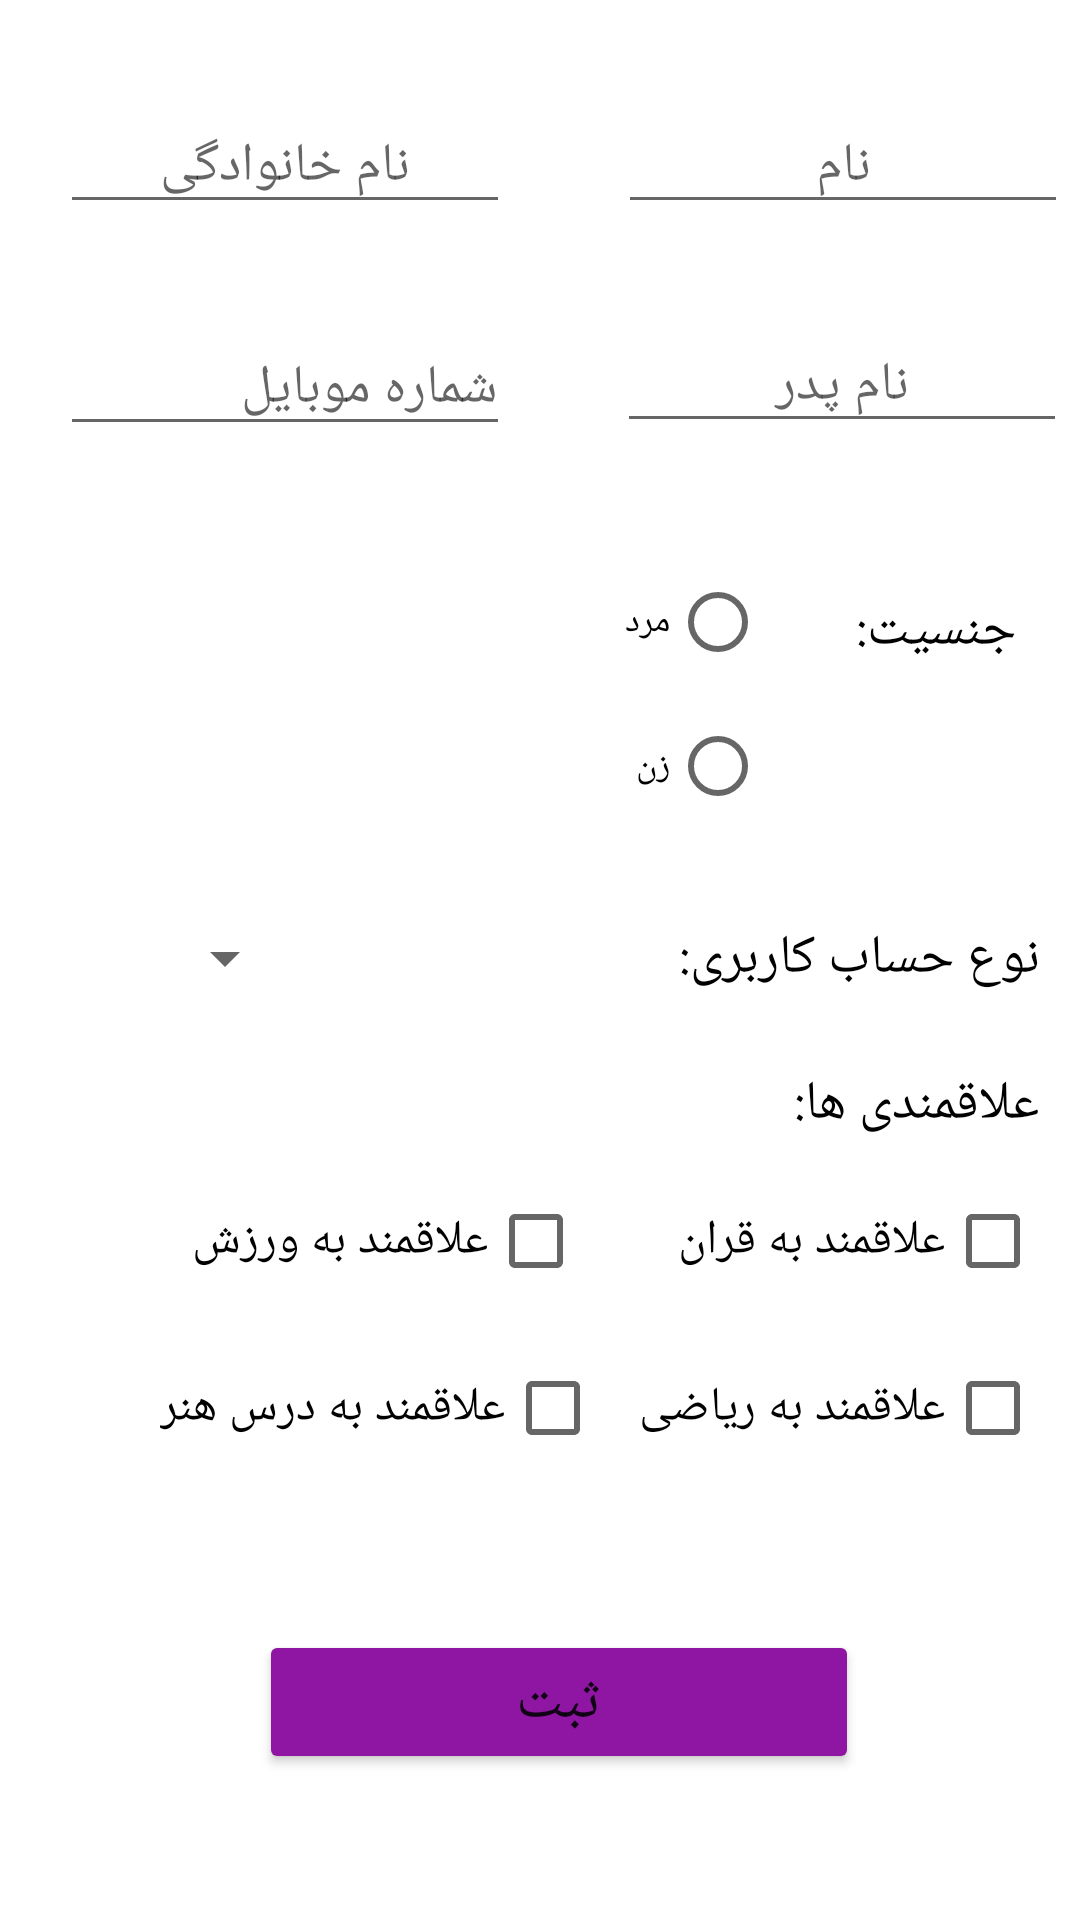

The Android layout XML behind this screen, and the referenced resources:
<!-- AndroidManifest.xml: application theme Theme.Mianterm -->
<!-- res/layout/dialog.xml -->
<?xml version="1.0" encoding="utf-8"?>
<androidx.constraintlayout.widget.ConstraintLayout xmlns:android="http://schemas.android.com/apk/res/android"
    xmlns:app="http://schemas.android.com/apk/res-auto"
    xmlns:tools="http://schemas.android.com/tools"
    android:layout_width="match_parent"
    android:layout_height="match_parent"
    android:layout_gravity="center|clip_vertical|center_horizontal"
    android:layout_marginLeft="36sp"
    android:layout_marginTop="40sp"
    android:layout_marginRight="36sp"
    android:layout_marginBottom="40sp"
    >
            <EditText
                android:id="@+id/ac_main_edt_name"
                android:layout_width="wrap_content"
                android:layout_height="wrap_content"
                android:width="150sp"
                android:ems="10"
                android:gravity="center"
                android:hint="نام"
                android:inputType="textPersonName"
                app:layout_constraintBottom_toBottomOf="parent"
                app:layout_constraintEnd_toEndOf="parent"
                app:layout_constraintHorizontal_bias="0.904"
                app:layout_constraintStart_toEndOf="@+id/ac_main_edt_family"
                app:layout_constraintTop_toTopOf="parent"
                app:layout_constraintVertical_bias="0.055" />

            <EditText
                android:id="@+id/ac_main_edt_family"
                android:layout_width="wrap_content"
                android:layout_height="wrap_content"
                android:width="150sp"
                android:ems="10"
                android:gravity="center"
                android:hint="نام خانوادگی"
                android:inputType="textPersonName"
                app:layout_constraintBottom_toBottomOf="parent"
                app:layout_constraintEnd_toEndOf="parent"
                app:layout_constraintHorizontal_bias="0.095"
                app:layout_constraintStart_toStartOf="parent"
                app:layout_constraintTop_toTopOf="parent"
                app:layout_constraintVertical_bias="0.055" />

            <EditText
                android:id="@+id/ac_main_edt_namefather"
                android:layout_width="wrap_content"
                android:layout_height="wrap_content"
                android:width="150sp"
                android:ems="10"
                android:gravity="center"
                android:hint="نام پدر"
                android:inputType="textPersonName"
                app:layout_constraintBottom_toBottomOf="parent"
                app:layout_constraintEnd_toEndOf="parent"
                app:layout_constraintHorizontal_bias="0.894"
                app:layout_constraintStart_toEndOf="@+id/ac_main_edt_phone"
                app:layout_constraintTop_toBottomOf="@+id/ac_main_edt_name"
                app:layout_constraintVertical_bias="0.06" />

            <EditText
                android:id="@+id/ac_main_edt_phone"
                android:layout_width="wrap_content"
                android:layout_height="wrap_content"
                android:width="150sp"
                android:ems="10"
                android:hint="شماره موبایل"
                android:inputType="textPersonName"
                app:layout_constraintBottom_toBottomOf="parent"
                app:layout_constraintEnd_toEndOf="parent"
                app:layout_constraintHorizontal_bias="0.095"
                app:layout_constraintStart_toStartOf="parent"
                app:layout_constraintTop_toBottomOf="@+id/ac_main_edt_family"
                app:layout_constraintVertical_bias="0.062" />

            <TextView
                android:id="@+id/ac_main_tvaccount"
                android:layout_width="wrap_content"
                android:layout_height="wrap_content"
                android:text="نوع حساب کاربری:"
                android:textColor="#000000"
                android:textSize="18sp"
                app:layout_constraintBottom_toBottomOf="parent"
                app:layout_constraintEnd_toEndOf="parent"
                app:layout_constraintHorizontal_bias="0.945"
                app:layout_constraintStart_toStartOf="parent"
                app:layout_constraintTop_toTopOf="parent"
                app:layout_constraintVertical_bias="0.499" />

            <Spinner
                android:id="@+id/ac_main_sp"
                android:layout_width="160sp"
                android:layout_height="wrap_content"
                android:layoutDirection="rtl"
                app:layout_constraintBottom_toBottomOf="parent"
                app:layout_constraintEnd_toEndOf="parent"
                app:layout_constraintHorizontal_bias="0.745"
                app:layout_constraintStart_toStartOf="parent"
                app:layout_constraintTop_toTopOf="parent"
                app:layout_constraintVertical_bias="0.499" />

            <TextView
                android:id="@+id/ac_main_tvalaghe"
                android:layout_width="wrap_content"
                android:layout_height="wrap_content"
                android:text="علاقمندی ها:"
                android:textColor="#000000"
                android:textSize="18sp"
                app:layout_constraintBottom_toBottomOf="parent"
                app:layout_constraintEnd_toEndOf="parent"
                app:layout_constraintHorizontal_bias="0.951"
                app:layout_constraintStart_toStartOf="parent"
                app:layout_constraintTop_toTopOf="parent"
                app:layout_constraintVertical_bias="0.578" />

            <CheckBox
                android:id="@+id/ac_main_cb_Riazi"
                android:layout_width="wrap_content"
                android:layout_height="wrap_content"
                android:layoutDirection="rtl"
                android:text="علاقمند به ریاضی"
                android:textSize="16sp"
                app:layout_constraintBottom_toBottomOf="parent"
                app:layout_constraintEnd_toEndOf="parent"
                app:layout_constraintHorizontal_bias="0.057"
                app:layout_constraintStart_toStartOf="parent"
                app:layout_constraintTop_toTopOf="parent"
                app:layout_constraintVertical_bias="0.752" />

            <CheckBox
                android:id="@+id/ac_main_cb_Qoran"
                android:layout_width="wrap_content"
                android:layout_height="wrap_content"
                android:layoutDirection="rtl"
                android:text="علاقمند به قران"
                android:textSize="16sp"
                app:layout_constraintBottom_toBottomOf="parent"
                app:layout_constraintEnd_toEndOf="parent"
                app:layout_constraintHorizontal_bias="0.055"
                app:layout_constraintStart_toStartOf="parent"
                app:layout_constraintTop_toTopOf="parent"
                app:layout_constraintVertical_bias="0.658" />

            <CheckBox
                android:id="@+id/ac_main_cb_Varzesh"
                android:layout_width="wrap_content"
                android:layout_height="wrap_content"
                android:layoutDirection="rtl"
                android:text="علاقمند به ورزش"
                android:textSize="16sp"
                app:layout_constraintBottom_toBottomOf="parent"
                app:layout_constraintEnd_toEndOf="parent"
                app:layout_constraintHorizontal_bias="0.721"
                app:layout_constraintStart_toStartOf="parent"
                app:layout_constraintTop_toTopOf="parent"
                app:layout_constraintVertical_bias="0.658" />

            <CheckBox
                android:id="@+id/ac_main_cb_Honar"
                android:layout_width="wrap_content"
                android:layout_height="wrap_content"
                android:layoutDirection="rtl"
                android:text="علاقمند به درس هنر"
                android:textSize="16sp"
                app:layout_constraintBottom_toBottomOf="parent"
                app:layout_constraintEnd_toEndOf="parent"
                app:layout_constraintHorizontal_bias="0.75"
                app:layout_constraintStart_toStartOf="parent"
                app:layout_constraintTop_toTopOf="parent"
                app:layout_constraintVertical_bias="0.752" />

    <Button
        android:id="@+id/ac_main_btn_confirm"
        android:layout_width="wrap_content"
        android:layout_height="wrap_content"
        android:width="200sp"
        android:text="ثبت"
        android:textSize="20sp"
        app:backgroundTint="#8E16A3"
        app:layout_constraintBottom_toBottomOf="parent"
        app:layout_constraintEnd_toEndOf="parent"
        app:layout_constraintHorizontal_bias="0.54"
        app:layout_constraintStart_toStartOf="parent"
        app:layout_constraintTop_toTopOf="parent"
        app:layout_constraintVertical_bias="0.918" />

            <TextView
                android:id="@+id/ac_main_tvjens"
                android:layout_width="wrap_content"
                android:layout_height="wrap_content"
                android:text="جنسیت:"
                android:textColor="#000000"
                android:textSize="18sp"
                app:layout_constraintBottom_toBottomOf="parent"
                app:layout_constraintEnd_toEndOf="parent"
                app:layout_constraintHorizontal_bias="0.93"
                app:layout_constraintStart_toStartOf="parent"
                app:layout_constraintTop_toTopOf="parent"
                app:layout_constraintVertical_bias="0.321" />

            <RadioGroup
                android:id="@+id/ac_main_rgb"
                android:layout_width="wrap_content"
                android:layout_height="wrap_content"
                android:layoutDirection="rtl"
                app:layout_constraintBottom_toBottomOf="parent"
                app:layout_constraintEnd_toEndOf="parent"
                app:layout_constraintHorizontal_bias="0.335"
                app:layout_constraintStart_toStartOf="parent"
                app:layout_constraintTop_toTopOf="parent"
                app:layout_constraintVertical_bias="0.337">

                <RadioButton
                    android:id="@+id/radioButton10"
                    android:layout_width="match_parent"
                    android:layout_height="wrap_content"
                    android:text="مرد"
                    android:textSize="12sp" />

                <RadioButton
                    android:id="@+id/radioButton9"
                    android:layout_width="match_parent"
                    android:layout_height="wrap_content"
                    android:text="زن"
                    android:textSize="12sp" />
            </RadioGroup>

</androidx.constraintlayout.widget.ConstraintLayout>
<!-- resources referenced by this layout -->
<resources>
  <style name="Theme.Mianterm" parent="Theme.MaterialComponents.DayNight.DarkActionBar">
          
          <item name="colorPrimary">@color/purple_500</item>
          <item name="colorPrimaryVariant">@color/purple_700</item>
          <item name="colorOnPrimary">@color/white</item>
          
          <item name="colorSecondary">@color/teal_200</item>
          <item name="colorSecondaryVariant">@color/teal_700</item>
          <item name="colorOnSecondary">@color/black</item>
          
          <item name="android:statusBarColor" tools:targetApi="l">?attr/colorPrimaryVariant</item>
          
      </style>
  <!-- not gathered from this repository: default colours our renderer supplied (Android Studio template values) -->
  <color name="purple_500">#FF6200EE</color>
  <color name="purple_700">#FF3700B3</color>
  <color name="teal_200">#FF03DAC5</color>
  <color name="teal_700">#FF018786</color>
  <color name="black">#FF000000</color>
  <color name="white">#FFFFFFFF</color>
</resources>
